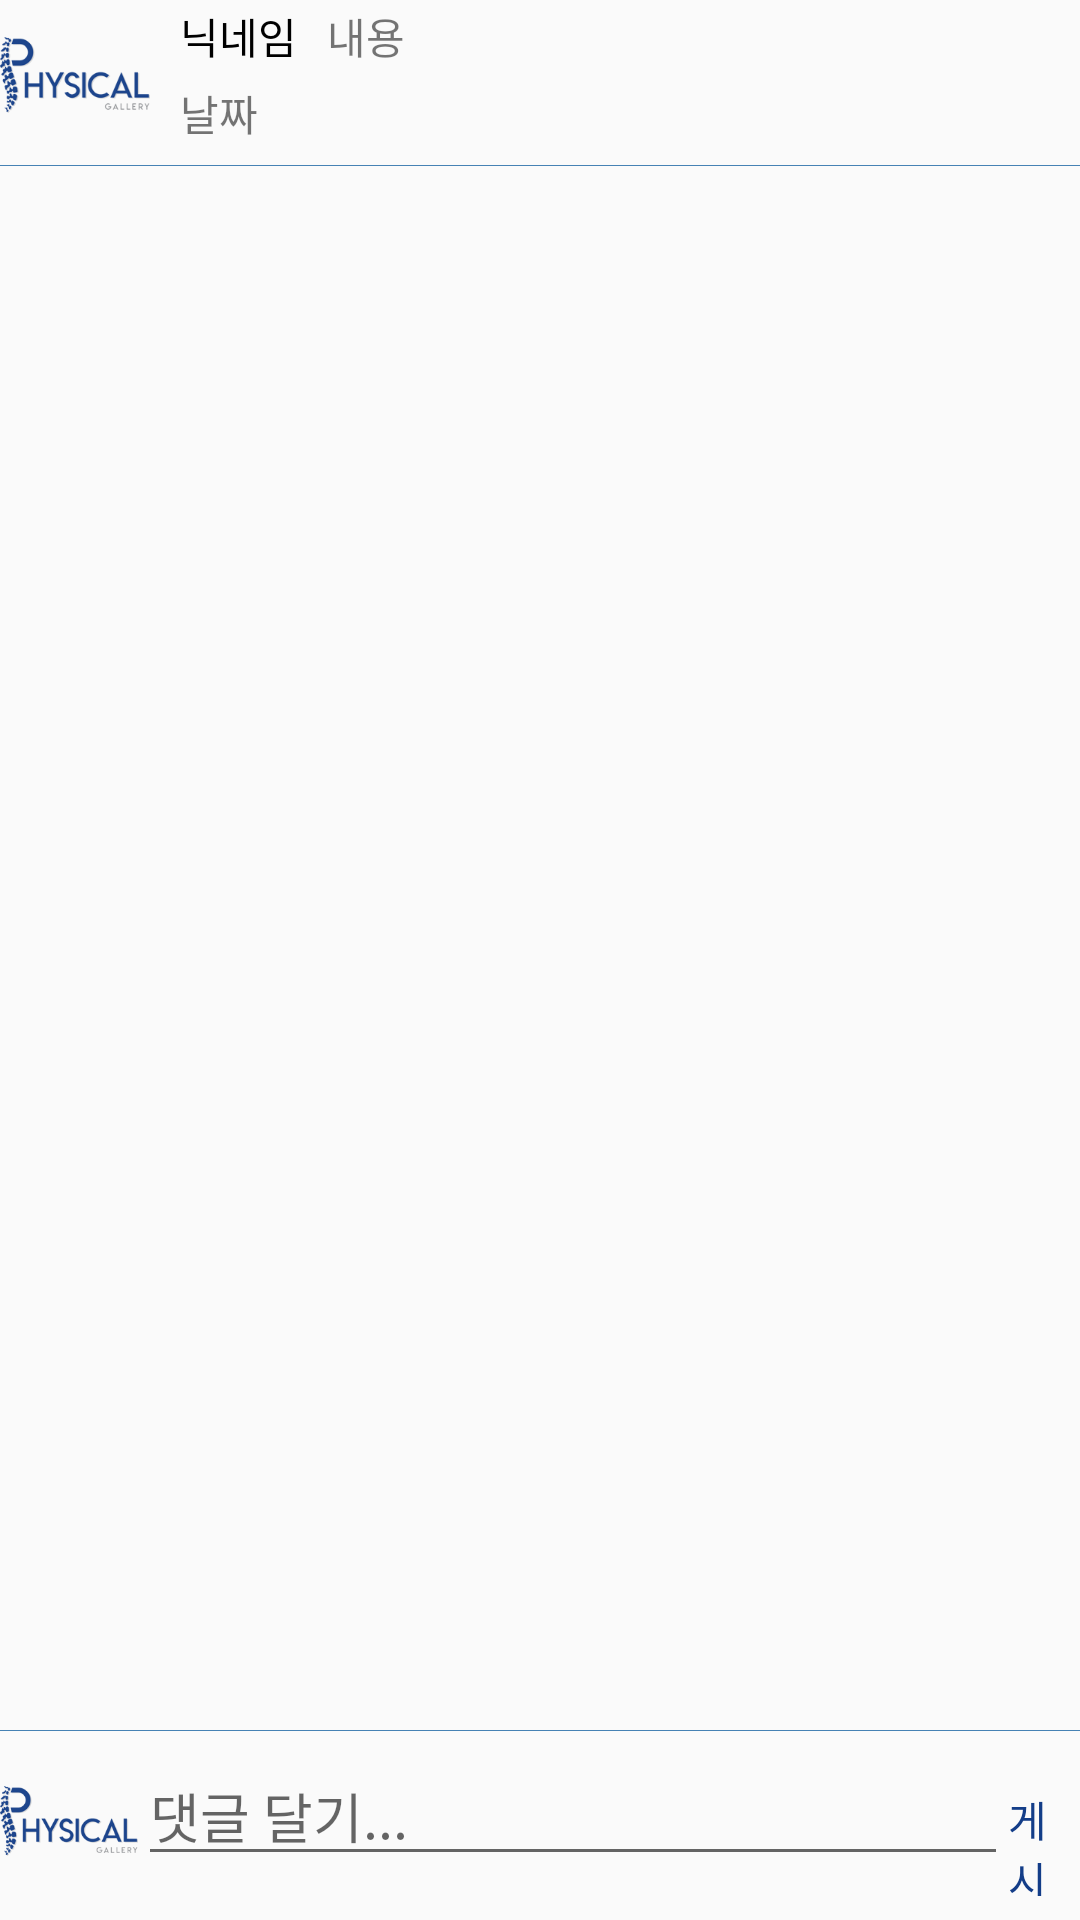

The Android layout XML behind this screen, and the referenced resources:
<!-- AndroidManifest.xml: application theme AppTheme -->
<!-- res/layout/activity_reply.xml -->
<?xml version="1.0" encoding="utf-8"?>
<LinearLayout
    xmlns:android="http://schemas.android.com/apk/res/android"
    xmlns:app="http://schemas.android.com/apk/res-auto"
    xmlns:tools="http://schemas.android.com/tools"
    android:layout_marginLeft="10dp"
    android:layout_marginRight="10dp"
    android:layout_marginTop="10dp"
    android:layout_marginBottom="10dp"
    android:layout_width="match_parent"
    android:layout_height="match_parent"
    android:orientation="vertical"
    tools:context=".Activity.Reply">
    <LinearLayout
        android:layout_width="wrap_content"
        android:layout_height="wrap_content"
        android:orientation="horizontal">
        <ImageView
            android:id="@+id/writter_profile_image"
            android:src="@drawable/logo"
            android:layout_width="50dp"
            android:layout_height="50dp" />
        <LinearLayout
            android:layout_gravity="center"
            android:layout_marginLeft="10dp"
            android:orientation="vertical"
            android:layout_width="wrap_content"
            android:layout_height="wrap_content">
            <LinearLayout
                android:layout_width="wrap_content"
                android:layout_height="wrap_content"
                android:orientation="horizontal">
                <TextView
                    android:id="@+id/writter_nickname"
                    android:textColor="#000"
                    android:layout_width="wrap_content"
                    android:layout_height="wrap_content"
                    android:text="닉네임"/>
                <TextView
                    android:id="@+id/writter_contents"
                    android:layout_marginLeft="10dp"
                    android:layout_width="wrap_content"
                    android:layout_height="wrap_content"
                    android:text="내용"/>
            </LinearLayout>
            <TextView
                android:layout_marginTop="5dp"
                android:layout_width="wrap_content"
                android:layout_height="wrap_content"
                android:text="날짜"/>
        </LinearLayout>
    </LinearLayout>
    <View
        android:layout_marginTop="5dp"
        android:layout_marginBottom="5dp"
        android:layout_width="wrap_content"
        android:layout_height="0.3dp"
        android:background="#4682B4" />

    <androidx.constraintlayout.widget.ConstraintLayout
        android:layout_width="match_parent"
        android:layout_height="match_parent">

        <androidx.recyclerview.widget.RecyclerView
            app:layout_constraintVertical_weight="8"
            android:id="@+id/replyRecyclerView"
            android:layout_width="match_parent"
            android:layout_height="0dp"
            android:layout_marginTop="8dp"
            android:layout_marginBottom="8dp"
            app:layout_constraintBottom_toTopOf="@+id/linearLayout"
            app:layout_constraintTop_toTopOf="parent"
            app:layout_constraintVertical_bias="0.0"
            tools:layout_editor_absoluteX="0dp"></androidx.recyclerview.widget.RecyclerView>

        <LinearLayout
            app:layout_constraintVertical_weight="2"
            android:id="@+id/linearLayout"
            android:layout_width="match_parent"
            android:layout_height="wrap_content"
            android:layout_marginBottom="8dp"
            android:gravity="bottom"
            android:orientation="vertical"
            app:layout_constraintBottom_toBottomOf="parent">

            <View
                android:layout_width="wrap_content"
                android:layout_height="0.3dp"
                android:layout_marginTop="5dp"
                android:layout_marginBottom="5dp"
                android:background="#4682B4" />

            <LinearLayout
                android:layout_width="wrap_content"
                android:layout_height="wrap_content"
                android:orientation="horizontal">

                <ImageView
                    android:layout_weight="2"
                    android:id="@+id/writter_profile_image2"
                    android:layout_width="50dp"
                    android:layout_height="50dp"
                    android:src="@drawable/logo" />

                <EditText
                    android:layout_weight="5"
                    android:id="@+id/sns_reply_writting"
                    android:layout_width="300dp"
                    android:layout_height="wrap_content"
                    android:hint="댓글 달기..." />

                <TextView
                    android:layout_weight="3"
                    android:id="@+id/sns_reply_insert"
                    android:layout_width="30dp"
                    android:layout_height="wrap_content"
                    android:text="게시"
                    android:textColor="#133d88"
                    android:textSize="14dp" />
            </LinearLayout>
        </LinearLayout>
    </androidx.constraintlayout.widget.ConstraintLayout>


</LinearLayout>
<!-- resources referenced by this layout -->
<resources>
  <!-- drawable logo: png bitmap (drawable, 17782 bytes) -->
  <style name="AppTheme" parent="Theme.AppCompat.Light.DarkActionBar">
          
          <item name="colorPrimary">#133d88</item>
          <item name="colorPrimaryDark">#87b5EB</item>
          <item name="colorAccent">#000</item>
      </style>
</resources>
